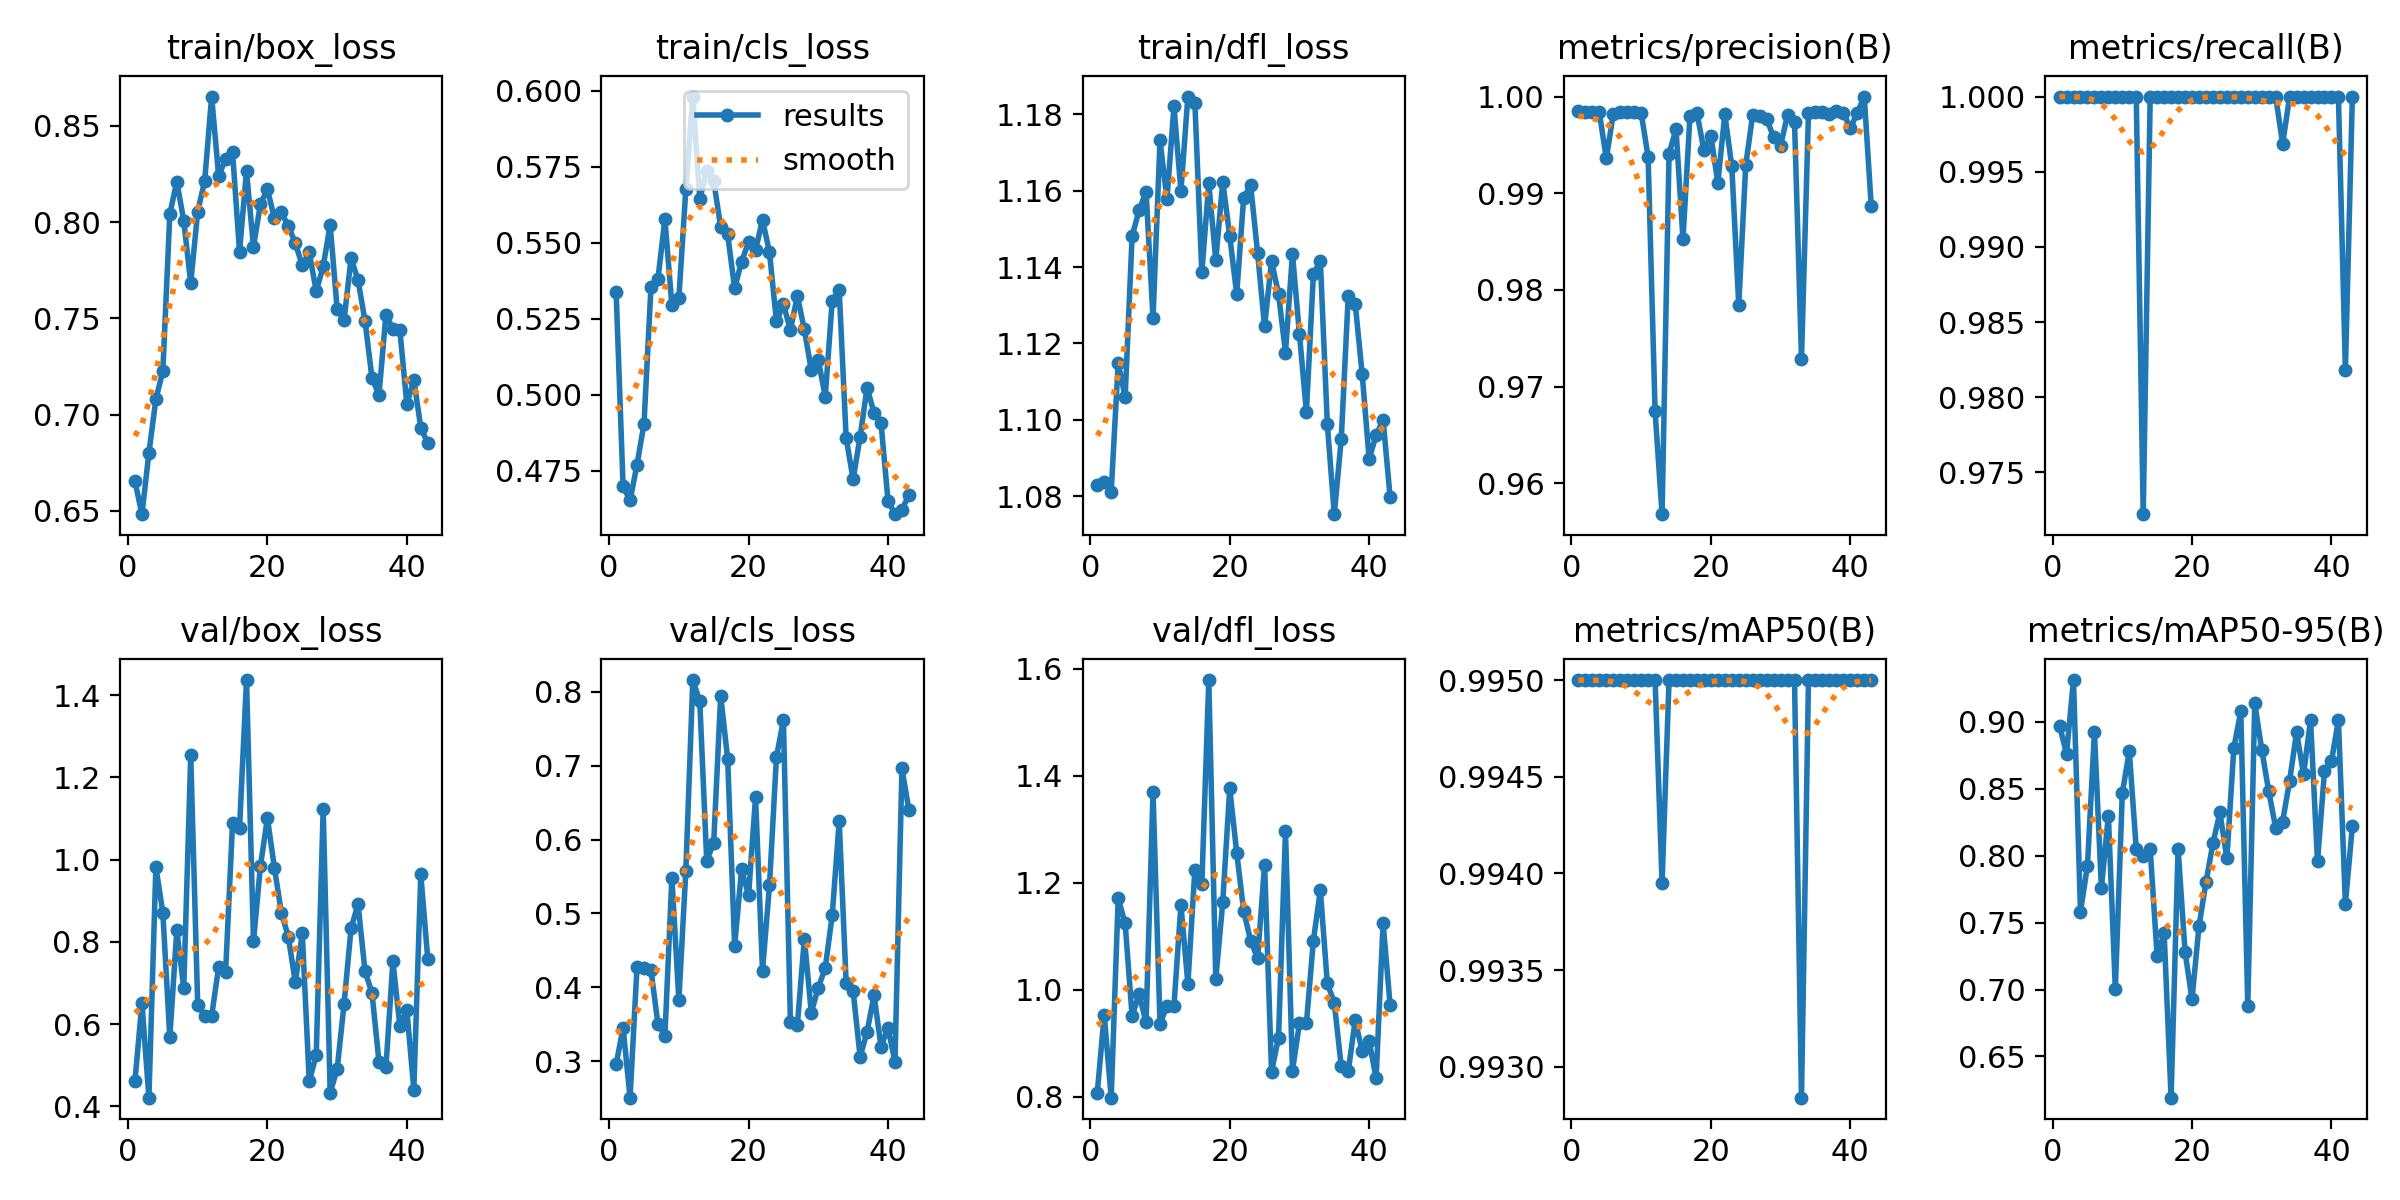

The table this chart was drawn from, first rows:
epoch, time, train/box_loss, train/cls_loss, train/dfl_loss, metrics/precision(B), metrics/recall(B), metrics/mAP50(B), metrics/mAP50-95(B), val/box_loss, val/cls_loss, val/dfl_loss, lr/pg0, lr/pg1, lr/pg2
1, 6.203, 0.6654, 0.5339, 1.083, 0.9985, 1, 0.995, 0.8971, 0.4615, 0.2956, 0.8075, 0.00018, 0.00018, 0.00018
2, 10.67, 0.6482, 0.4699, 1.084, 0.9984, 1, 0.995, 0.8763, 0.6518, 0.3452, 0.9535, 0.00038, 0.00038, 0.00038
3, 16.13, 0.6801, 0.4652, 1.081, 0.9984, 1, 0.995, 0.9314, 0.4211, 0.2507, 0.7986, 0.0005798, 0.0005798, 0.0005798
4, 19.8, 0.708, 0.477, 1.115, 0.9984, 1, 0.995, 0.7582, 0.9821, 0.4279, 1.171, 0.0007795, 0.0007795, 0.0007795
5, 23.44, 0.7225, 0.4904, 1.106, 0.9936, 1, 0.995, 0.7924, 0.8709, 0.4265, 1.124, 0.0009788, 0.0009788, 0.0009788
6, 26.61, 0.8042, 0.5353, 1.148, 0.9982, 1, 0.995, 0.8921, 0.5676, 0.4235, 0.9508, 0.001178, 0.001178, 0.001178
7, 30.14, 0.821, 0.538, 1.155, 0.9984, 1, 0.995, 0.7761, 0.8283, 0.3505, 0.9919, 0.001376, 0.001376, 0.001376
8, 33.26, 0.8007, 0.5577, 1.16, 0.9984, 1, 0.995, 0.83, 0.6881, 0.3346, 0.939, 0.001574, 0.001574, 0.001574
9, 36.13, 0.7683, 0.5293, 1.127, 0.9984, 1, 0.995, 0.7001, 1.254, 0.5485, 1.369, 0.001771, 0.001771, 0.001771
10, 39.43, 0.8054, 0.5317, 1.173, 0.9983, 1, 0.995, 0.8467, 0.6473, 0.3824, 0.937, 0.001968, 0.001968, 0.001968
11, 42.53, 0.8213, 0.5675, 1.158, 0.9938, 1, 0.995, 0.8783, 0.6201, 0.5575, 0.9694, 0.001985, 0.001985, 0.001985
12, 45.63, 0.8652, 0.598, 1.182, 0.9674, 1, 0.995, 0.805, 0.6198, 0.8159, 0.9697, 0.001982, 0.001982, 0.001982
13, 48.87, 0.824, 0.5642, 1.16, 0.9568, 0.9722, 0.994, 0.7999, 0.7386, 0.7871, 1.159, 0.001978, 0.001978, 0.001978
14, 52.49, 0.8325, 0.5737, 1.185, 0.9941, 1, 0.995, 0.8049, 0.7264, 0.5711, 1.011, 0.001975, 0.001975, 0.001975
15, 55.96, 0.8362, 0.5702, 1.183, 0.9966, 1, 0.995, 0.7247, 1.089, 0.5959, 1.224, 0.001971, 0.001971, 0.001971
16, 59.41, 0.7846, 0.5552, 1.139, 0.9852, 1, 0.995, 0.7421, 1.077, 0.7945, 1.197, 0.001966, 0.001966, 0.001966
17, 62.87, 0.8264, 0.5527, 1.162, 0.998, 1, 0.995, 0.6191, 1.437, 0.7092, 1.579, 0.001962, 0.001962, 0.001962
18, 66.28, 0.7872, 0.535, 1.142, 0.9983, 1, 0.995, 0.8054, 0.801, 0.4561, 1.02, 0.001957, 0.001957, 0.001957
19, 69.87, 0.8094, 0.5437, 1.162, 0.9944, 1, 0.995, 0.7282, 0.9848, 0.5598, 1.163, 0.001952, 0.001952, 0.001952
20, 73.31, 0.8171, 0.5502, 1.148, 0.996, 1, 0.995, 0.6928, 1.101, 0.5243, 1.376, 0.001946, 0.001946, 0.001946
21, 76.63, 0.8019, 0.5476, 1.133, 0.9911, 1, 0.995, 0.7474, 0.9804, 0.6575, 1.256, 0.00194, 0.00194, 0.00194
22, 80.12, 0.805, 0.5575, 1.158, 0.9982, 1, 0.995, 0.7802, 0.871, 0.4223, 1.147, 0.001934, 0.001934, 0.001934
23, 83.63, 0.798, 0.5468, 1.161, 0.9928, 1, 0.995, 0.8092, 0.8126, 0.5382, 1.092, 0.001928, 0.001928, 0.001928
24, 86.99, 0.7891, 0.5241, 1.144, 0.9785, 1, 0.995, 0.8324, 0.7016, 0.7118, 1.059, 0.001921, 0.001921, 0.001921
25, 90.29, 0.7775, 0.5297, 1.124, 0.9929, 1, 0.995, 0.798, 0.8205, 0.7615, 1.234, 0.001914, 0.001914, 0.001914
26, 93.29, 0.7843, 0.5213, 1.142, 0.9981, 1, 0.995, 0.8807, 0.4611, 0.3529, 0.8472, 0.001907, 0.001907, 0.001907
27, 96.17, 0.764, 0.5325, 1.133, 0.998, 1, 0.995, 0.908, 0.5248, 0.3489, 0.9105, 0.0019, 0.0019, 0.0019
28, 99.32, 0.777, 0.5214, 1.118, 0.9977, 1, 0.995, 0.6877, 1.124, 0.4659, 1.296, 0.001892, 0.001892, 0.001892
29, 102.2, 0.7986, 0.508, 1.143, 0.9958, 1, 0.995, 0.9142, 0.4335, 0.3659, 0.8491, 0.001884, 0.001884, 0.001884
30, 105.4, 0.7549, 0.5114, 1.122, 0.9949, 1, 0.995, 0.8793, 0.49, 0.3997, 0.9373, 0.001876, 0.001876, 0.001876
31, 108.3, 0.7492, 0.4993, 1.102, 0.9981, 1, 0.995, 0.8484, 0.65, 0.4263, 0.9375, 0.001867, 0.001867, 0.001867
32, 111.2, 0.7813, 0.531, 1.138, 0.9974, 1, 0.995, 0.8209, 0.8334, 0.4977, 1.092, 0.001859, 0.001859, 0.001859
33, 114.3, 0.7698, 0.5344, 1.142, 0.9729, 0.9969, 0.9928, 0.8256, 0.8915, 0.625, 1.186, 0.00185, 0.00185, 0.00185
34, 117.3, 0.7486, 0.4857, 1.099, 0.9983, 1, 0.995, 0.8561, 0.7285, 0.4059, 1.012, 0.00184, 0.00184, 0.00184
35, 120.8, 0.7189, 0.4722, 1.075, 0.9984, 1, 0.995, 0.8923, 0.6756, 0.3946, 0.976, 0.001831, 0.001831, 0.001831
36, 124, 0.7102, 0.4862, 1.095, 0.9984, 1, 0.995, 0.8609, 0.5086, 0.3062, 0.8569, 0.001821, 0.001821, 0.001821
37, 127.1, 0.7519, 0.5023, 1.132, 0.9982, 1, 0.995, 0.9015, 0.4954, 0.3398, 0.848, 0.001811, 0.001811, 0.001811
38, 130.5, 0.7446, 0.494, 1.13, 0.9985, 1, 0.995, 0.7957, 0.7526, 0.3893, 0.9432, 0.001801, 0.001801, 0.001801
39, 133.7, 0.7438, 0.4907, 1.112, 0.9983, 1, 0.995, 0.8631, 0.5951, 0.3197, 0.8856, 0.00179, 0.00179, 0.00179
40, 137.1, 0.7053, 0.4651, 1.09, 0.9967, 1, 0.995, 0.8706, 0.6346, 0.3455, 0.9045, 0.001779, 0.001779, 0.001779
41, 140.9, 0.718, 0.4607, 1.096, 0.9983, 1, 0.995, 0.9013, 0.441, 0.2991, 0.8351, 0.001768, 0.001768, 0.001768
42, 144.5, 0.6932, 0.4622, 1.1, 1, 0.9818, 0.995, 0.7642, 0.9639, 0.6962, 1.124, 0.001757, 0.001757, 0.001757
43, 147.6, 0.6851, 0.4669, 1.08, 0.9887, 1, 0.995, 0.8221, 0.7587, 0.6397, 0.9726, 0.001746, 0.001746, 0.001746
